Image classification data set "dataset" (maisiehapney/PlantCareApp on GitHub). Class labels (10): boston fern, cactus, chinese money plant, dragon tree, jade plant, orchid, peace lily, peacock plant, rubber plant, snake plant.

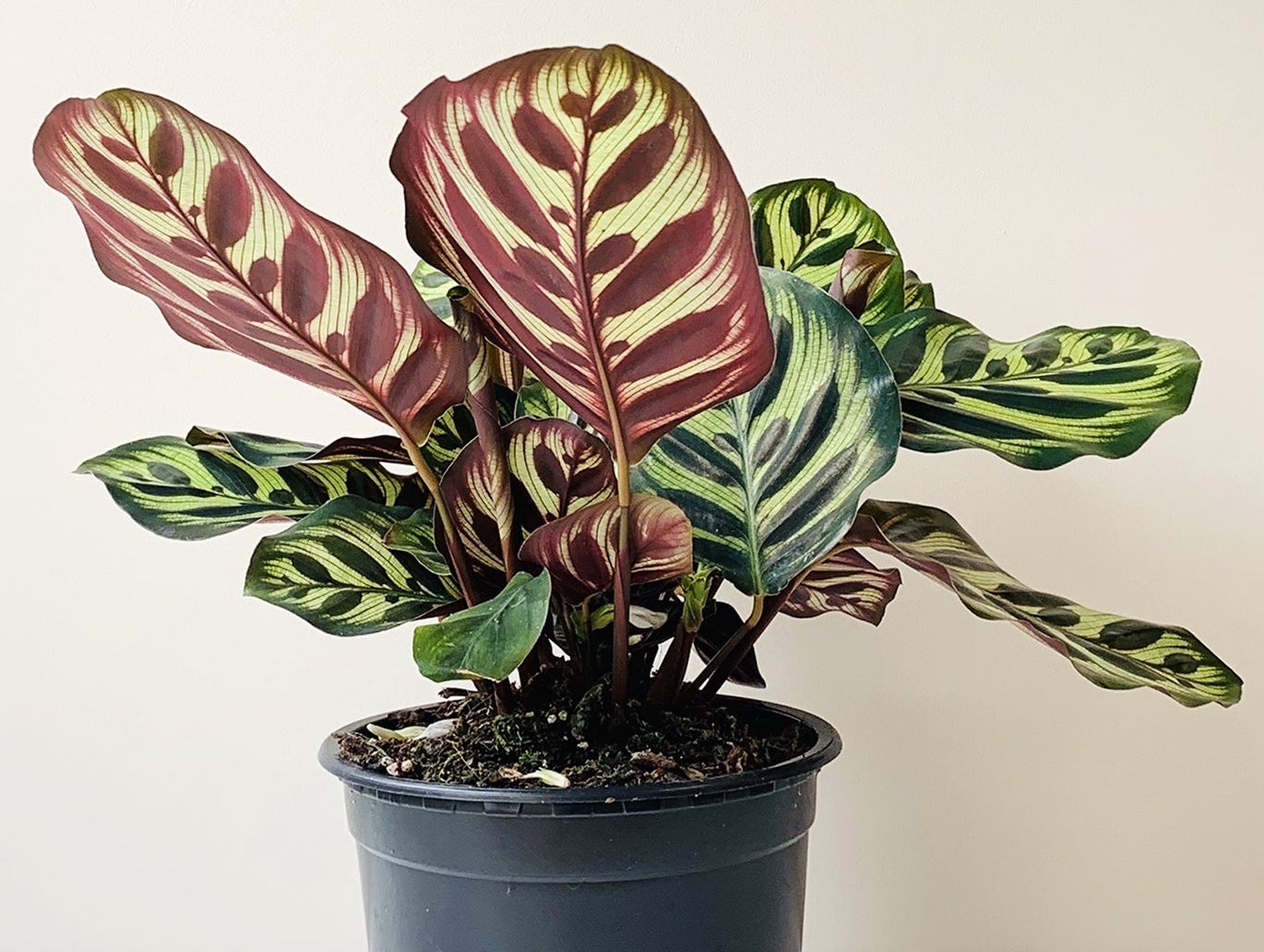
Label: peacock plant

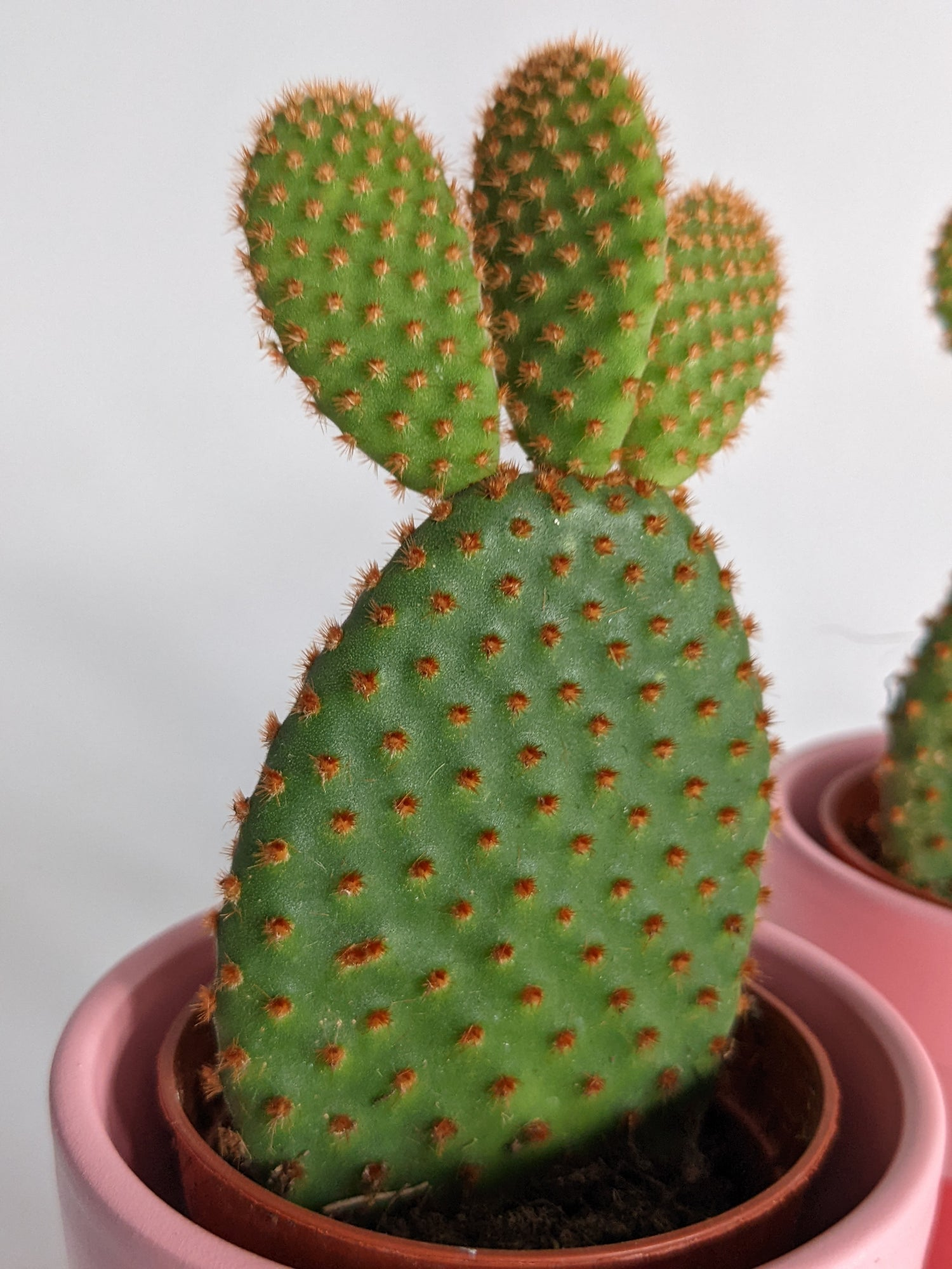
Label: cactus

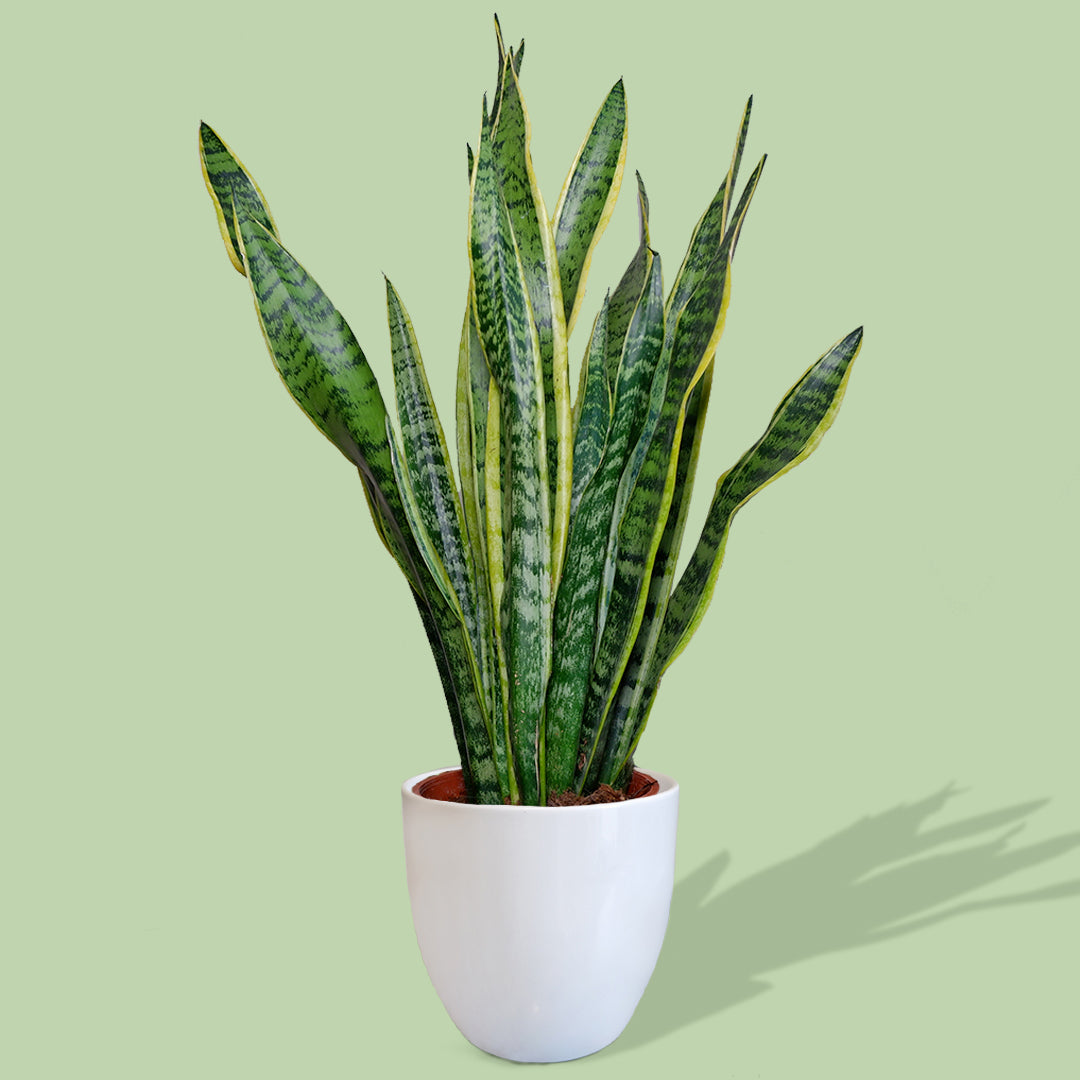
Label: snake plant

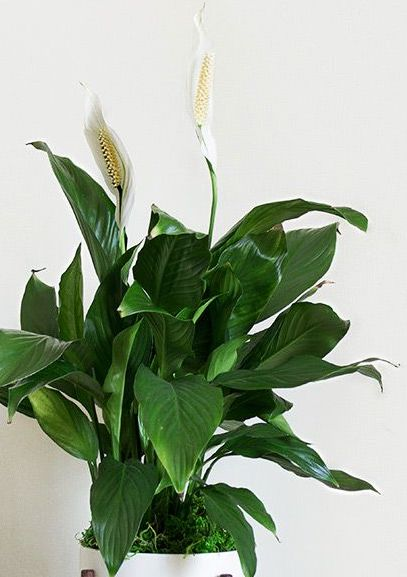
Label: peace lily

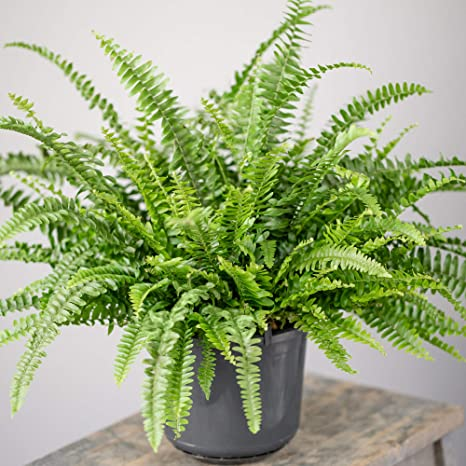
Label: boston fern

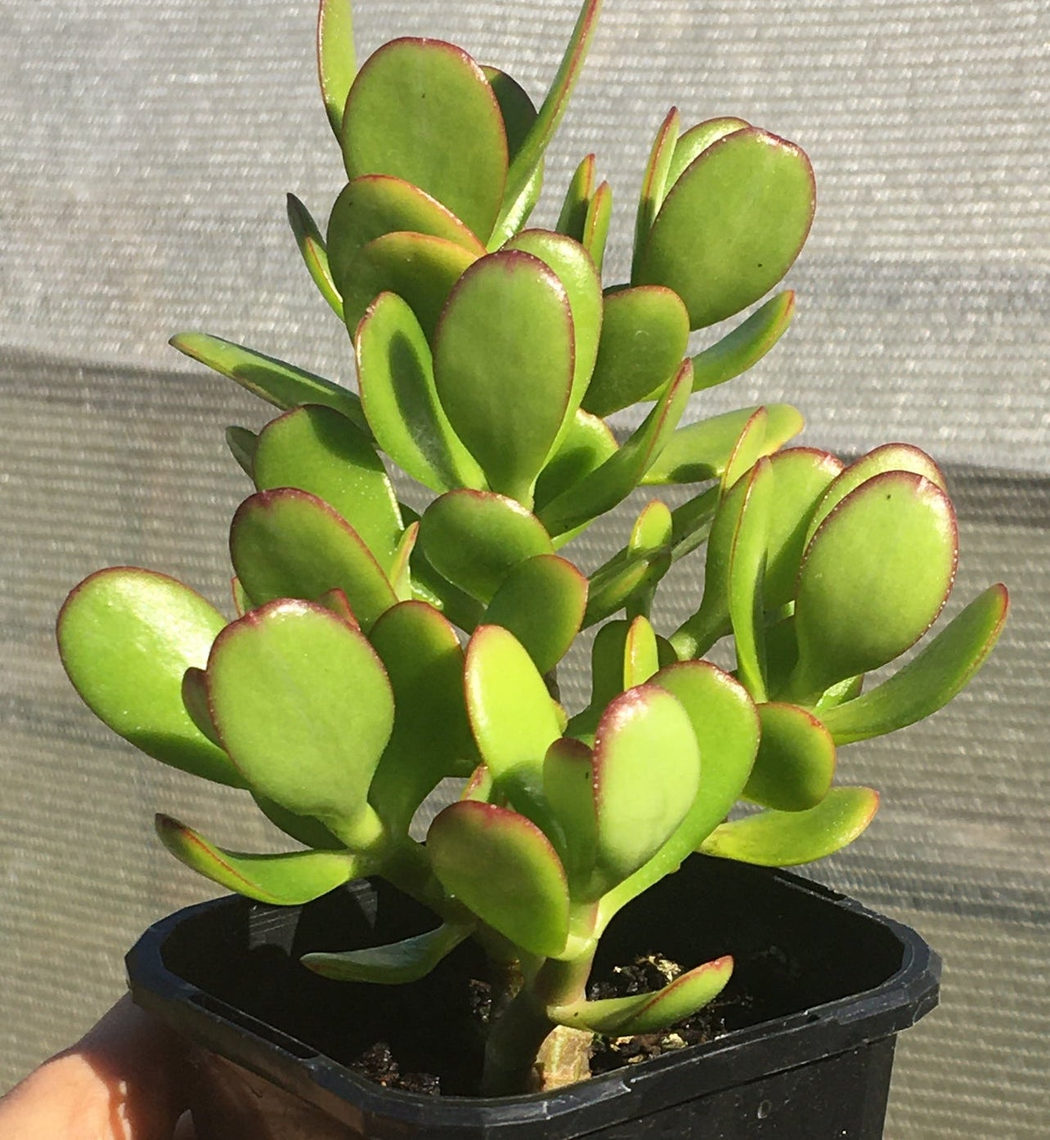
Label: jade plant
